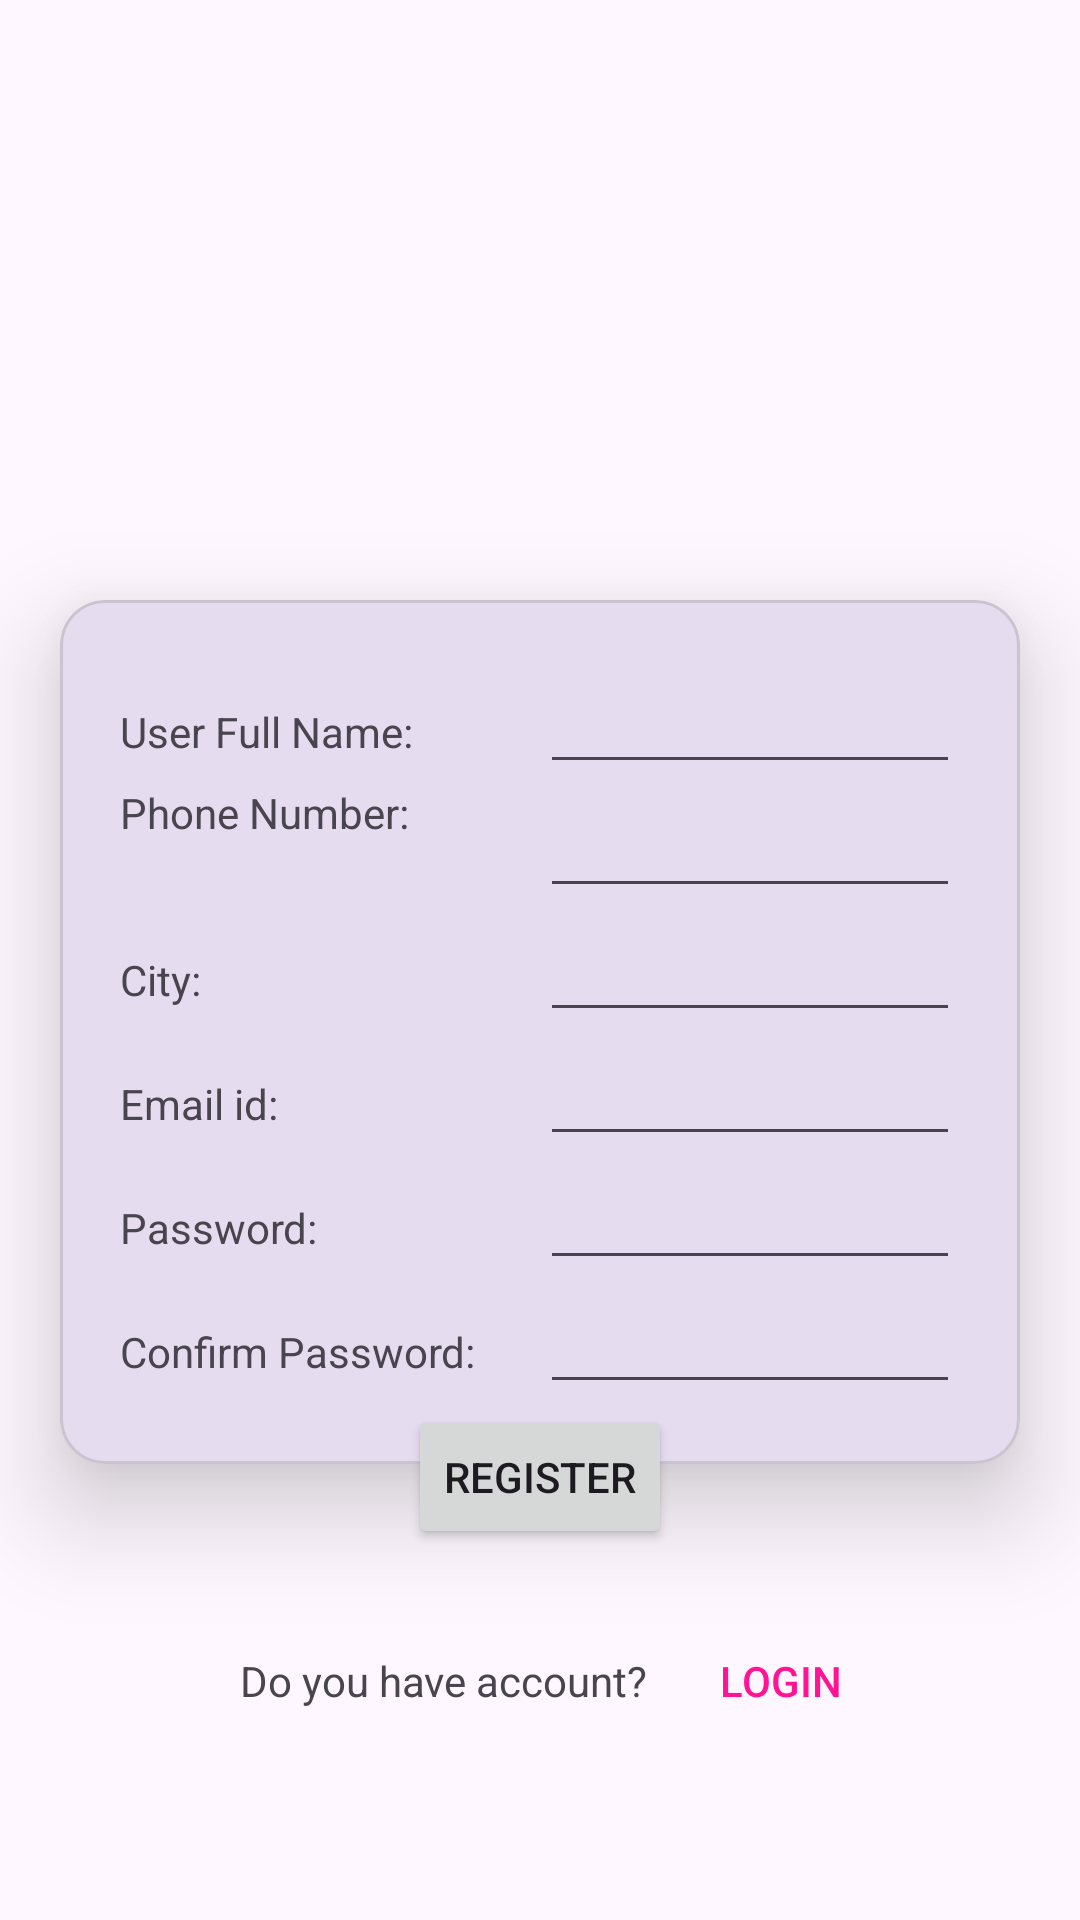

Layout XML and referenced resources for this Android screen:
<!-- AndroidManifest.xml: application theme Theme.MAD_Practical4_21012011093 -->
<!-- res/layout/activity_registration.xml -->
<?xml version="1.0" encoding="utf-8"?>
<LinearLayout xmlns:android="http://schemas.android.com/apk/res/android"
    xmlns:app="http://schemas.android.com/apk/res-auto"
    xmlns:tools="http://schemas.android.com/tools"
    android:orientation="vertical"
    android:layout_width="match_parent"
    android:layout_height="match_parent"
    tools:context=".MainActivity">

    <ImageView
        android:layout_width="match_parent"
        android:layout_height="200dp"
        android:src="@drawable/guni_pink_logo"/>

    <com.google.android.material.card.MaterialCardView
        android:layout_width="match_parent"
        android:layout_height="wrap_content"
        app:cardCornerRadius="15dp"
        app:cardElevation="20dp"
        android:layout_marginHorizontal="20dp">

        <LinearLayout
            android:layout_width="match_parent"
            android:layout_height="match_parent"
            android:orientation="vertical"
            android:padding="20dp">

            <LinearLayout
                android:layout_width="match_parent"
                android:layout_height="wrap_content"
                android:orientation="horizontal">

                <TextView
                    android:layout_weight="0.5"
                    android:layout_width="0dp"
                    android:layout_height="wrap_content"
                    android:text="User Full Name:" />

                <EditText
                    android:layout_weight="0.5"
                    android:layout_width="0dp"
                    android:layout_height="wrap_content"
                    android:inputType="text" />

            </LinearLayout>

            <LinearLayout
                android:layout_width="match_parent"
                android:layout_height="wrap_content"
                android:orientation="horizontal">

                <TextView
                    android:layout_weight="0.5"
                    android:layout_width="0dp"
                    android:layout_height="match_parent"
                    android:text="Phone Number:" />

                <EditText
                    android:layout_weight="0.5"
                    android:layout_width="0dp"
                    android:layout_height="wrap_content"
                    android:inputType="phone" />
            </LinearLayout>
            <LinearLayout
                android:layout_width="match_parent"
                android:layout_height="wrap_content"
                android:orientation="horizontal">

                <TextView
                    android:layout_weight="0.5"
                    android:layout_width="0dp"
                    android:layout_height="wrap_content"
                    android:text="City:" />

                <EditText
                    android:layout_weight="0.5"
                    android:layout_width="0dp"
                    android:layout_height="wrap_content"
                    android:inputType="text" />
            </LinearLayout>
            <LinearLayout
                android:layout_width="match_parent"
                android:layout_height="wrap_content"
                android:orientation="horizontal">

                <TextView
                    android:layout_weight="0.5"
                    android:layout_width="0dp"
                    android:layout_height="wrap_content"
                    android:text="Email id:" />

                <EditText
                    android:layout_weight="0.5"
                    android:layout_width="0dp"
                    android:layout_height="wrap_content"
                    android:inputType="textEmailAddress" />
            </LinearLayout>
            <LinearLayout
                android:layout_width="match_parent"
                android:layout_height="wrap_content"
                android:orientation="horizontal">

                <TextView
                    android:layout_weight="0.5"
                    android:layout_width="0dp"
                    android:layout_height="wrap_content"
                    android:text="Password:" />

                <EditText
                    android:layout_weight="0.5"
                    android:layout_width="0dp"
                    android:layout_height="wrap_content"
                    android:inputType="textPassword" />
            </LinearLayout>
            <LinearLayout
                android:layout_width="match_parent"
                android:layout_height="wrap_content"
                android:orientation="horizontal">
                <TextView
                    android:layout_weight="0.5"
                    android:layout_width="0dp"
                    android:layout_height="wrap_content"
                    android:text="Confirm Password:"/>
                <EditText
                    android:layout_weight="0.5"
                    android:layout_width="0dp"
                    android:layout_height="wrap_content"
                    android:inputType="textPassword"/>
            </LinearLayout>

        </LinearLayout>
    </com.google.android.material.card.MaterialCardView>
    <LinearLayout
        android:layout_width="wrap_content"
        android:layout_height="wrap_content"
        android:layout_marginTop="-20dp"
        android:layout_gravity="center"
        android:elevation="30dp">


    <Button
        android:layout_width="wrap_content"
        android:layout_height="wrap_content"
        android:layout_gravity="center"

        android:text="Register" />
    </LinearLayout>

    <LinearLayout
        android:layout_width="match_parent"
        android:layout_height="wrap_content"
        android:orientation="horizontal"
        android:layout_marginTop="20dp">
        <TextView
            android:layout_width="wrap_content"
            android:layout_height="wrap_content"
            android:text="Do you have account?"
            android:layout_marginStart="80dp"/>


        <Button
            android:layout_width="wrap_content"
            android:layout_height="wrap_content"
            android:text="Login"
            android:textColor="#ff1493"
            android:background="#00ffffff"
            android:id="@+id/login_btn"/>
    </LinearLayout>
</LinearLayout>
<!-- resources referenced by this layout -->
<resources>
  <style name="Theme.MAD_Practical4_21012011093" parent="Base.Theme.MAD_Practical4_21012011093" />
  <style name="Base.Theme.MAD_Practical4_21012011093" parent="Theme.Material3.DayNight.NoActionBar">
          
          
      </style>
</resources>
